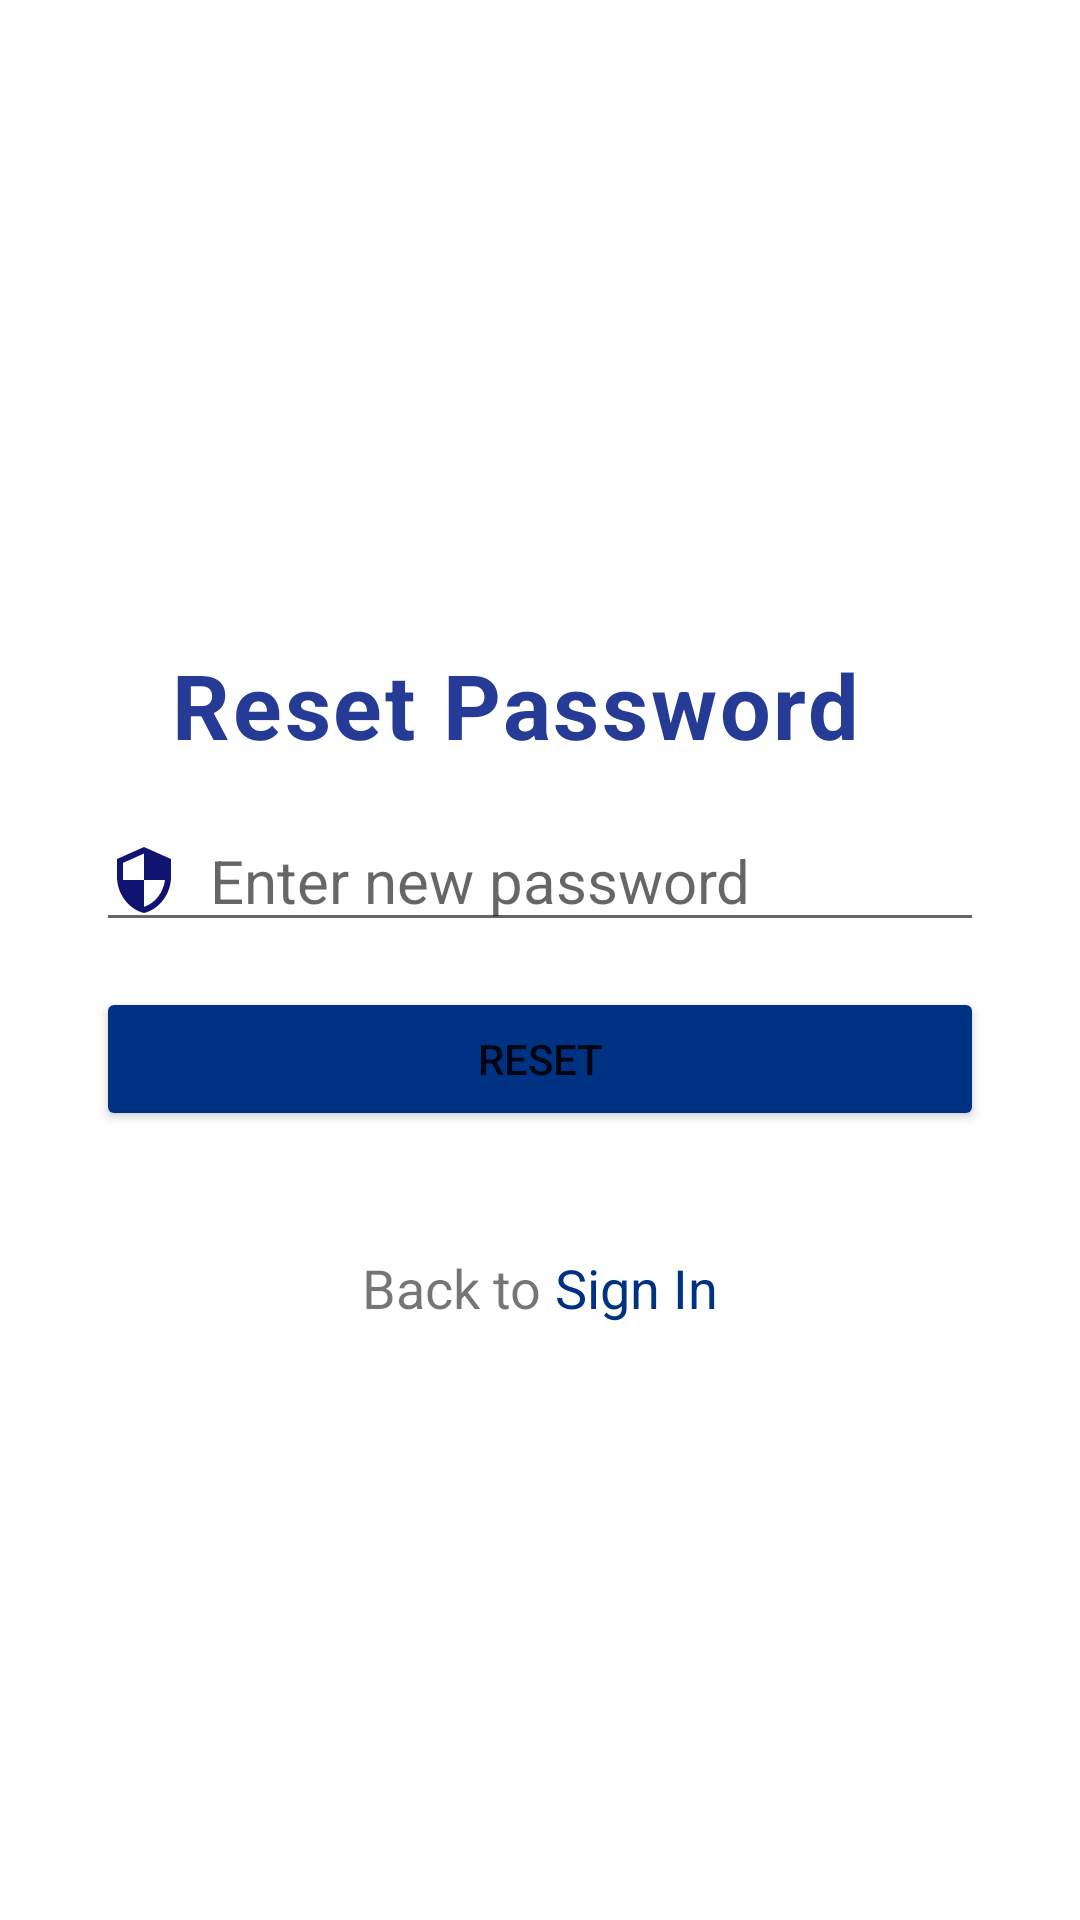

Reconstruct the res/layout file that produces this screen, plus the resources it refers to.
<!-- AndroidManifest.xml: application theme Theme.UserAuthApp -->
<!-- res/layout/activity_password_recovery.xml -->
<LinearLayout xmlns:android="http://schemas.android.com/apk/res/android"
    xmlns:app="http://schemas.android.com/apk/res-auto"
    android:layout_width="match_parent"
    android:layout_height="match_parent"
    xmlns:tools="http://schemas.android.com/tools"
    android:orientation="vertical"
    android:gravity="center"
    android:padding="32dp"
    tools:context=".PasswordRecoveryActivity">

    <TextView
        android:id="@+id/txtHeader"
        style="@style/SignUpHeader"
        android:layout_width="wrap_content"
        android:layout_height="wrap_content"
        android:layout_gravity="center"
        android:layout_marginStart="24dp"
        android:layout_marginTop="24dp"
        android:layout_marginEnd="32dp"
        android:text="@string/reset_password"
        android:textSize="30sp" />

    <EditText
        android:id="@+id/et_password"
        android:layout_width="match_parent"
        android:layout_height="wrap_content"
        android:layout_marginTop="15dp"
        android:autofillHints="password"
        android:drawableStart="@drawable/ic_baseline_security_24"
        android:drawablePadding="10dp"
        android:hint="@string/enter_new_password"
        android:inputType="textPassword"
        android:textSize="20sp" />

    <Button
        android:id="@+id/btn_reset"
        android:layout_width="match_parent"
        android:layout_height="wrap_content"
        android:layout_marginTop="15dp"
        android:layout_marginBottom="32dp"
        android:backgroundTint="@color/darkish_blue"
        android:text="@string/reset" />

    <LinearLayout
        android:layout_width="match_parent"
        android:layout_height="wrap_content"
        android:orientation="horizontal"
        android:padding="8dp"
        android:gravity="center">

        <TextView
            android:layout_width="wrap_content"
            android:layout_height="match_parent"
            android:clickable="true"
            android:focusable="true"
            android:text="@string/back_to"
            android:textSize="18sp" />

        <TextView
            android:id="@+id/txv_login"
            android:layout_width="wrap_content"
            android:layout_height="wrap_content"
            android:clickable="true"
            android:focusable="true"
            android:textColor="@color/darkish_blue"
            android:text="@string/sign_in"
            android:textSize="18sp" />

    </LinearLayout>



</LinearLayout>
<!-- resources referenced by this layout -->
<resources>
  <color name="darkish_blue">#003283</color>
  <!-- drawable ic_baseline_security_24 (drawable-v24) -->
  <vector android:height="24dp" android:tint="#101370"
      android:viewportHeight="24" android:viewportWidth="24"
      android:width="24dp" xmlns:android="http://schemas.android.com/apk/res/android">
      <path android:fillColor="@android:color/background_dark" android:pathData="M12,1L3,5v6c0,5.55 3.84,10.74 9,12 5.16,-1.26 9,-6.45 9,-12L21,5l-9,-4zM12,11.99h7c-0.53,4.12 -3.28,7.79 -7,8.94L12,12L5,12L5,6.3l7,-3.11v8.8z"/>
  </vector>
  <string name="back_to">Back to </string>
  <string name="enter_new_password">Enter new password</string>
  <string name="reset">RESET</string>
  <string name="reset_password">Reset Password</string>
  <string name="sign_in">" Sign In"</string>
  <style name="SignUpHeader">
          <item name="fontFamily">@font/montserrat_bold</item>
          <item name="android:letterSpacing">0.03</item>
          <item name="android:textSize">20sp</item>
          <item name="android:textStyle">bold</item>
          <item name="android:textFontWeight" tools:ignore="NewApi">700</item>
          <item name="android:textColor">@color/text_blue</item>
      </style>
  <style name="Theme.UserAuthApp" parent="Theme.MaterialComponents.DayNight.NoActionBar">
          
          <item name="colorPrimary">@color/purple_500</item>
          <item name="colorPrimaryVariant">@color/purple_700</item>
          <item name="colorOnPrimary">@color/white</item>
          
          <item name="colorSecondary">@color/teal_200</item>
          <item name="colorSecondaryVariant">@color/teal_700</item>
          <item name="colorOnSecondary">@color/black</item>
          
          <item name="android:statusBarColor" tools:targetApi="l">?attr/colorPrimaryVariant</item>
          
      </style>
  <color name="text_blue">#253b95</color>
  <color name="purple_500">#FF6200EE</color>
  <color name="purple_700">#FF3700B3</color>
  <color name="white">#FFFFFF</color>
  <color name="teal_200">#FF03DAC5</color>
  <color name="teal_700">#FF018786</color>
  <color name="black">#333333</color>
</resources>
